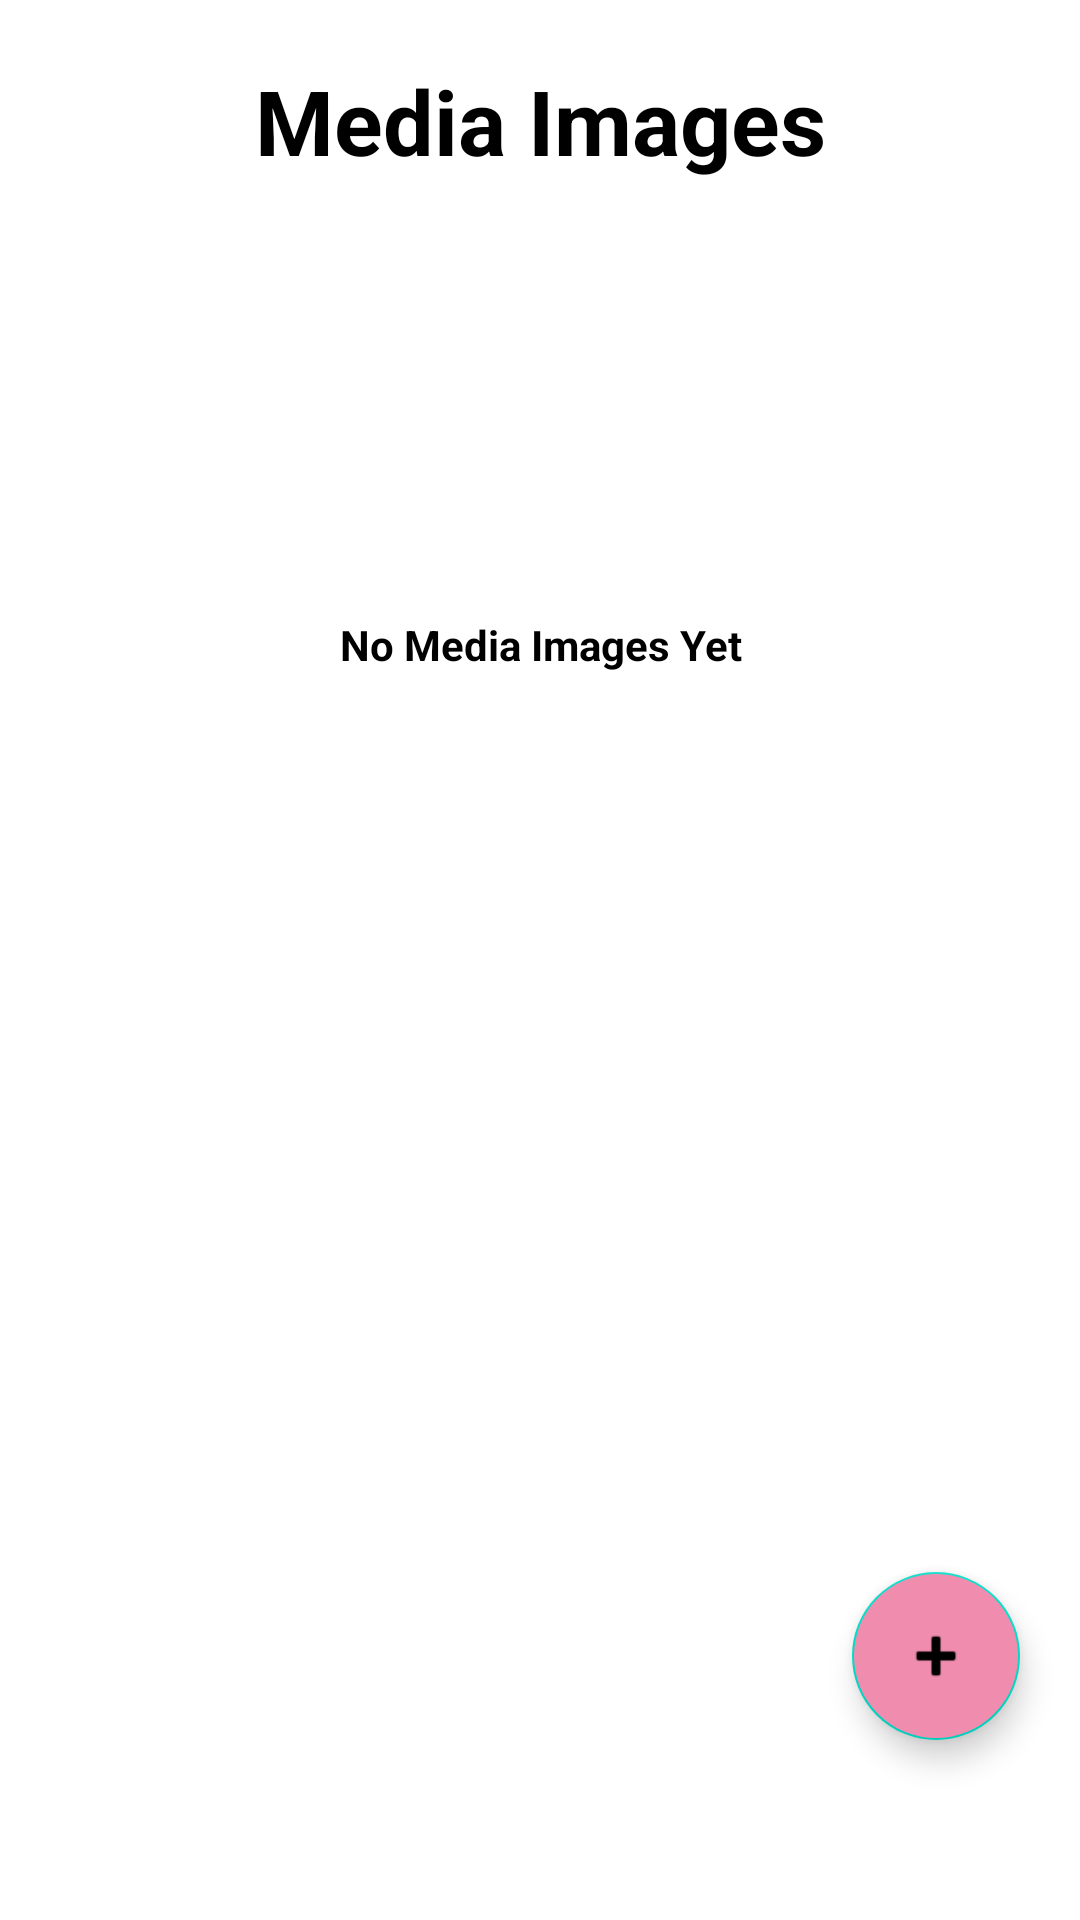

This screen was rendered from an Android layout file. Write that file and the resources it references.
<!-- AndroidManifest.xml: application theme AppTheme -->
<!-- res/layout/mediapicker_main.xml -->
<?xml version="1.0" encoding="utf-8"?>
<RelativeLayout xmlns:android="http://schemas.android.com/apk/res/android"
    android:layout_width="match_parent"
    android:background="#ffffff"
    xmlns:app="http://schemas.android.com/apk/res-auto"
    android:orientation="vertical"
    android:layout_height="match_parent">

    <LinearLayout
        android:layout_width="match_parent"
        android:layout_height="wrap_content"
        android:layout_alignParentTop="true"
        android:layout_alignParentBottom="true"
        android:layout_margin="10dp"
        android:orientation="vertical">

        <TextView
            android:layout_width="match_parent"
            android:layout_height="wrap_content"
            android:text="Media Images"
            android:textSize="30dp"
            android:textColor="@color/black"
            android:padding="10dp"
            android:gravity="center"
            android:textStyle="bold"
            />

        <LinearLayout
            android:layout_width="match_parent"
            android:layout_height="wrap_content"
            android:layout_marginTop="30dp"
            android:id="@+id/llnodata"
            android:orientation="vertical">
            <ImageView
                android:layout_width="100dp"
                android:layout_height="100dp"
                android:src="@drawable/gallery"
                android:layout_gravity="center"/>
            <TextView
                android:layout_width="match_parent"
                android:layout_height="wrap_content"
                android:textColor="@color/black"
                android:textStyle="bold"
                android:layout_gravity="center"
                android:gravity="center"
                android:id="@+id/nadata"
                android:padding="5dp"
                android:text="No Media Images Yet"/>
        </LinearLayout>

        <androidx.recyclerview.widget.RecyclerView
            android:id="@+id/recycle"
            android:layout_width="match_parent"
            android:layout_height="wrap_content"
            android:layout_marginTop="20dp" />

    </LinearLayout>

    <com.google.android.material.floatingactionbutton.FloatingActionButton
        android:id="@+id/add_media"
        android:layout_width="wrap_content"
        android:layout_height="wrap_content"
        android:layout_alignParentEnd="true"
        android:layout_alignParentBottom="true"
        android:foregroundGravity="center"
        android:layout_marginBottom="60dp"
        android:backgroundTint="#F08CAE"
        android:layout_marginRight="20dp"
        android:background="@drawable/round_background"
        android:contentDescription="Add Reminder"
        app:fabSize="normal"
        android:src="@android:drawable/ic_input_add" />
</RelativeLayout>
<!-- resources referenced by this layout -->
<resources>
  <!-- drawable round_background (drawable) -->
  <shape xmlns:android="http://schemas.android.com/apk/res/android"
      android:shape="oval">
  
  
      <solid android:color="#D3B1D9" />
  
  
      <stroke
          android:width="2dp"
          android:color="#D3B1D9" />
  
      <padding
          android:left="10dp"
          android:top="10dp"
          android:right="10dp"
          android:bottom="10dp" />
  
  </shape>
  <style name="AppTheme" parent="Theme.MaterialComponents.DayNight.NoActionBar">
          
          <item name="colorPrimary">#ffffff</item>
          <item name="colorPrimaryDark">#ffffff</item>
          <item name="colorAccent">#000000</item>
  
  
      </style>
  <!-- not gathered from this repository: default colours our renderer supplied (Android Studio template values) -->
  <color name="black">#FF000000</color>
</resources>
